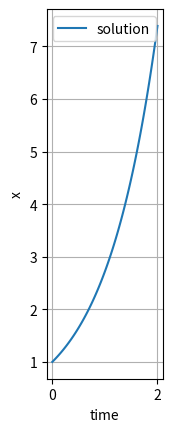

This chart was generated by the following Python code:
"""例題2：微分方程式
以下の状態方程式を数値的に解いてください．また結果をグラフ化してください．

dxdt = a * x

"""

### SciPyを使った実装 ###
import numpy as np
from scipy.integrate import odeint
import matplotlib.pyplot as plt

def diff_eq(x, t, a):
    """微分方程式"""
    return a * x

def example_2():
    time_list = np.linspace(0.0, 2.0, 100)  # 時間のリスト
    x_init = [1.0]  # 初期値
    
    a = 1
    
    # 解く
    sol = odeint(
        func = diff_eq,
        y0 = x_init,
        t = time_list,
        args = (a,)
    )  # scipy.integrate.odeintソルバー．他のソルバーもある．
    
    # グラフ化
    fig = plt.figure()  # figureインスタンスを作成
    ax = fig.add_subplot(111)  #figureオブジェクトにaxesを追加
    ax.plot(time_list, sol, label = "solution")  # プロットを入れる
    ax.set_xlabel('time')  # x軸にラベルを追加
    ax.set_ylabel('x')  # y軸にラベルを追加
    ax.grid(True)  # グリッドを入れる
    ax.legend()  # 凡例を入れる
    ax.set_aspect('equal', adjustable='box')  # 軸を揃える
    
    plt.show()  # プロットを表示


if __name__ == '__main__':
    example_2()